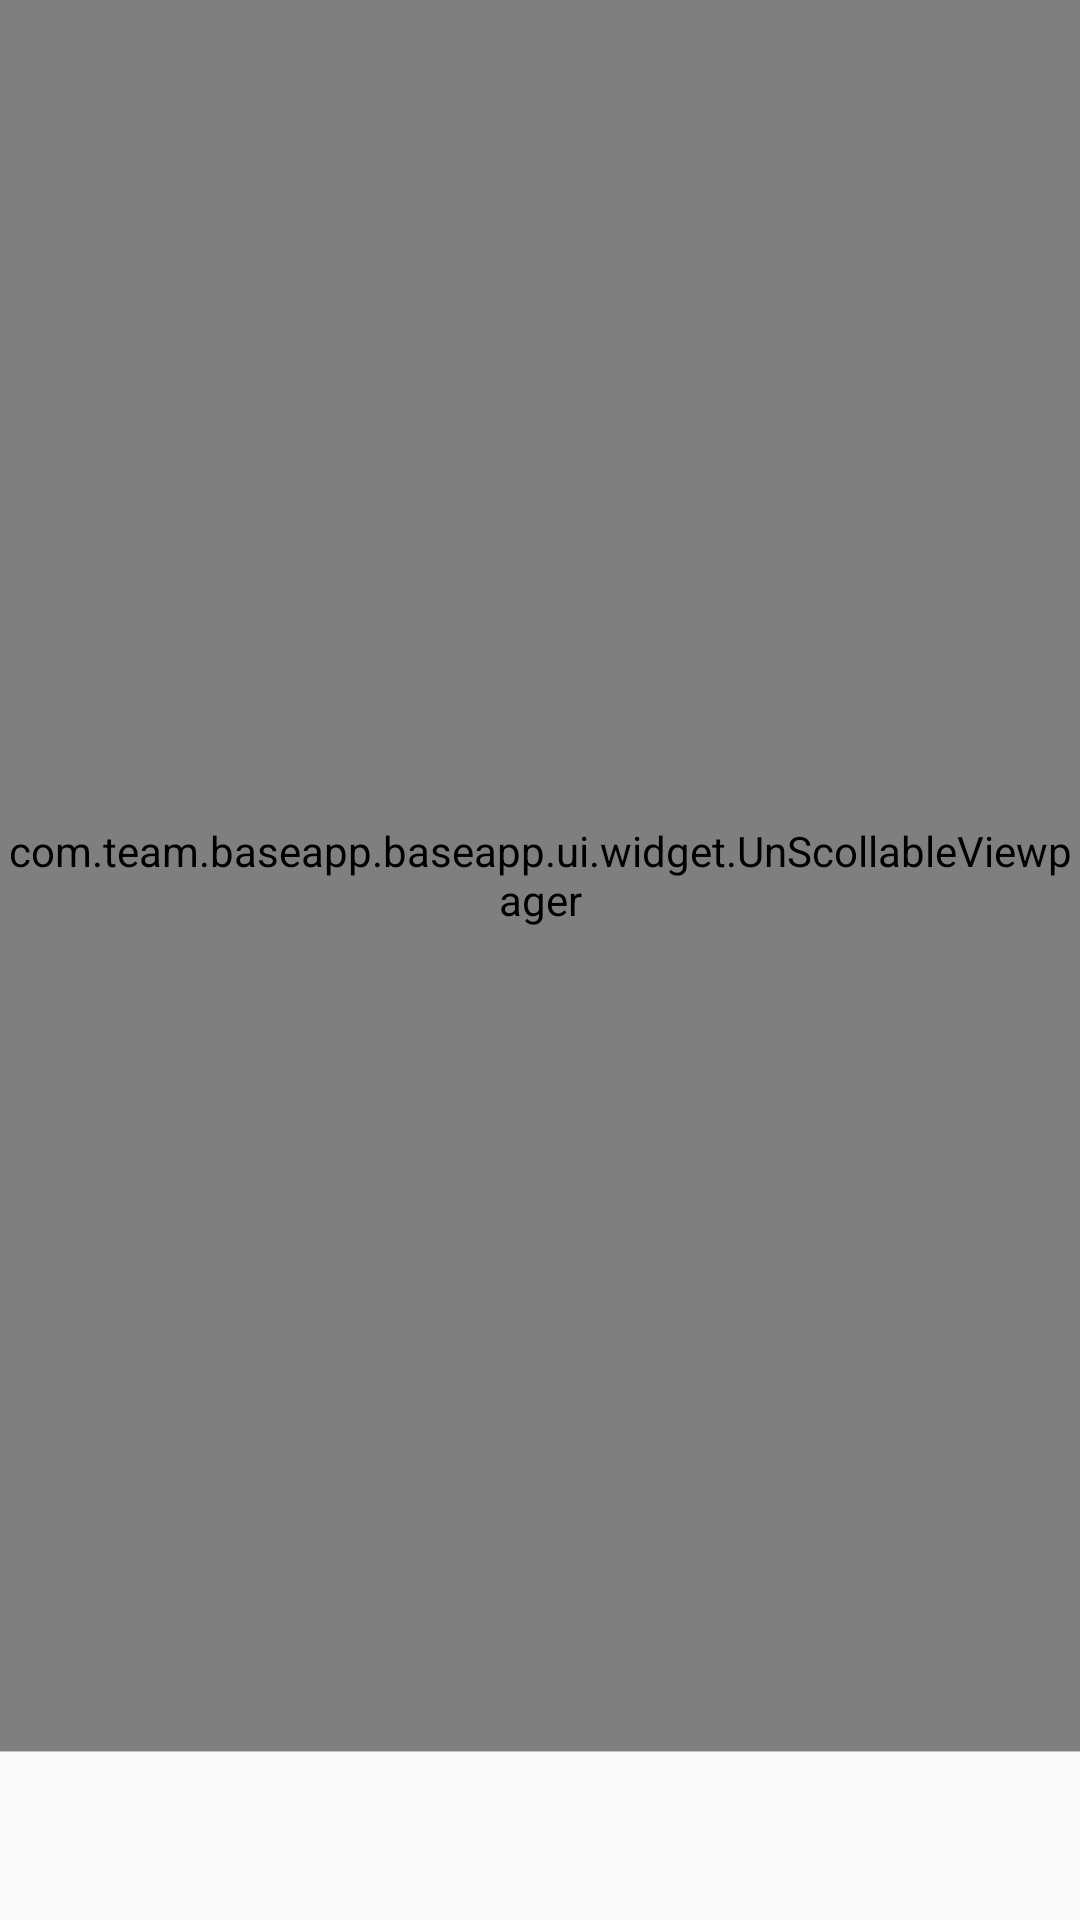

This screen was rendered from an Android layout file. Write that file and the resources it references.
<!-- AndroidManifest.xml: activity theme AppTheme.NoActionBar -->
<!-- res/layout/activity_main.xml -->
<LinearLayout xmlns:android="http://schemas.android.com/apk/res/android"
    xmlns:app="http://schemas.android.com/apk/res-auto"
    xmlns:tools="http://schemas.android.com/tools"
    android:layout_width="match_parent"
    android:layout_height="match_parent"
    android:orientation="vertical">

    <com.team.baseapp.baseapp.ui.widget.UnScollableViewpager
        android:id="@+id/vp_content"
        android:layout_width="match_parent"
        android:layout_height="0dp"
        android:layout_weight="1.0"
        android:scrollbars="none" />

    <View
        android:layout_width="match_parent"
        android:layout_height="1px"
        android:background="@drawable/shape_divider_gradient" />

    <android.support.design.widget.TabLayout
        android:id="@+id/bottom_bar"
        style="@style/BottomBarStyle"
        android:layout_width="match_parent"
        android:layout_height="56dp"
        app:tabGravity="fill"
        app:tabMode="fixed" />
</LinearLayout>
<!-- resources referenced by this layout -->
<resources>
  <!-- drawable shape_divider_gradient (drawable) -->
  <?xml version="1.0" encoding="utf-8"?>
  <shape xmlns:android="http://schemas.android.com/apk/res/android"
      android:shape="rectangle">
      <gradient android:angle="90"
          android:startColor="@color/colorGreyDark"
          android:endColor="@color/colorWhite"
          android:centerColor="@color/colorGreyBg" />
  </shape>
  <style name="BottomBarStyle" parent="Widget.Design.TabLayout">
          <item name="tabIndicatorColor">@color/colorGreyBg</item>
          <item name="tabIndicatorHeight">0dp</item>
          <item name="tabBackground">@color/colorWhite</item>
          <item name="tabSelectedTextColor">@color/colorMain</item>
      </style>
  <style name="AppTheme.NoActionBar" parent="Theme.AppCompat.Light.NoActionBar">
          <item name="android:windowActionBar">false</item>
          <item name="android:windowNoTitle">true</item>
      </style>
  <color name="colorGreyDark">#bfbfbf</color>
  <color name="colorWhite">#ffffff</color>
  <color name="colorGreyBg">#bdc3c7</color>
  <color name="colorMain">#2980b9</color>
</resources>
